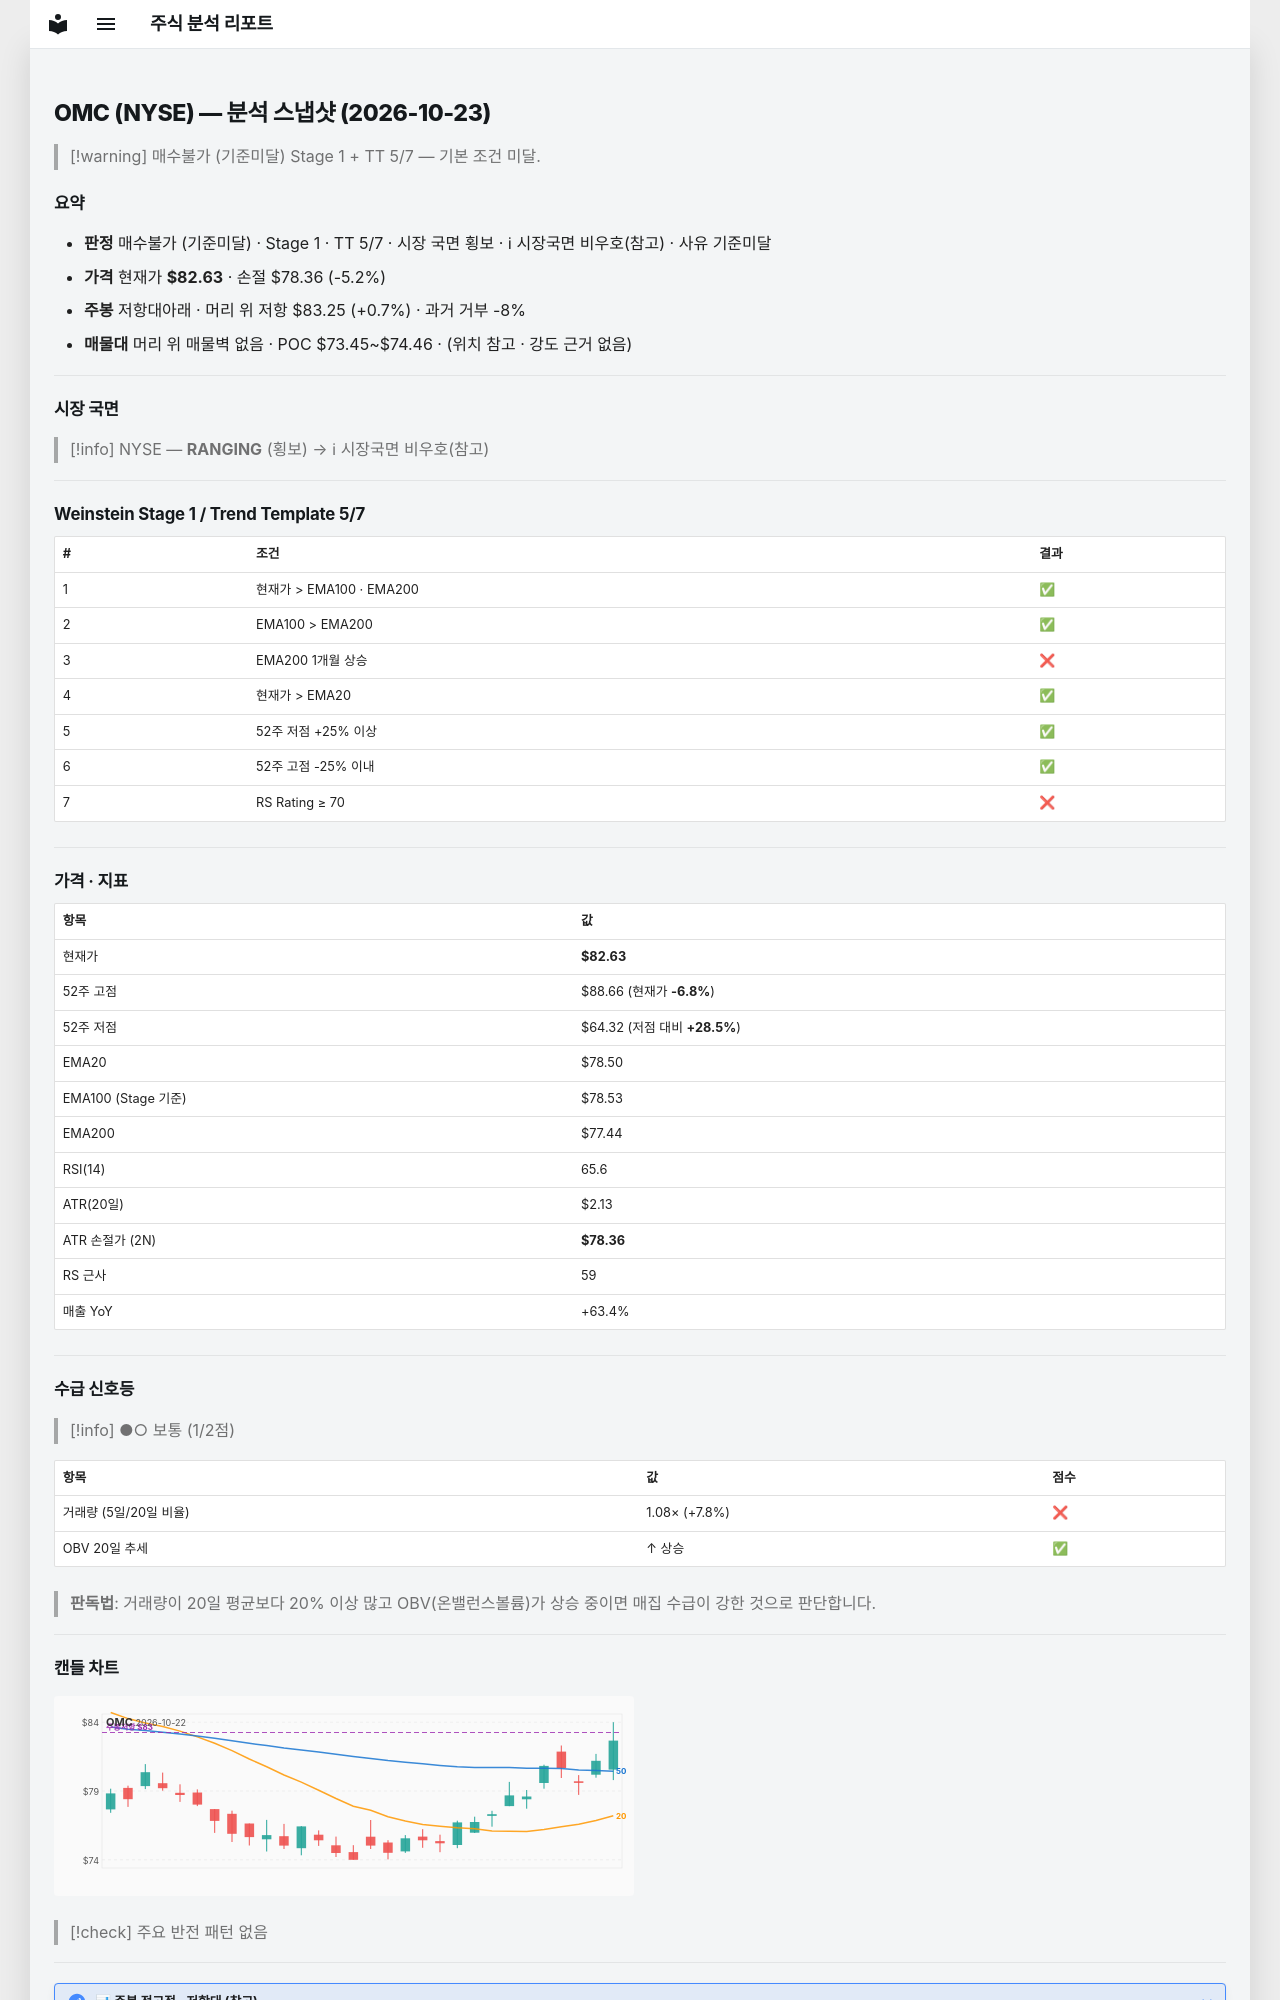

repository: soloandco/stock-reports · page: snapshots/OMC-2026-10-23/index.html · generator: mkdocs

---
type: analysis-snapshot
title: OMC 분석 스냅샷
ticker: OMC
market: NYSE
created: 2026-10-23
updated: 2026-10-23
bar-date: 2026-10-22
verdict: 매수불가
verdict-reason: 기준미달
real-rr: 0.14
sma50-gap-pct: 5.3
weekly-position: 저항대아래
weekly-overhead-price: 83.25
weekly-overhead-pct: 0.7
stage: 1
trend-template-score: 5
tt-max: 7
ma-set: ema-20-100-200
price: 82.62999725341797
stop-price: 78.36021061393305
market-regime: RANGING
supply-demand-score: 1/2
supply-demand-label: 보통
status: tracking
tags:
  - stock-agent
  - watchlist
  - OMC
  - analysis
related:
  - "[[analysis-template]]"
---

# OMC (NYSE) — 분석 스냅샷 (2026-10-23)

> [!warning] 매수불가 (기준미달)
> Stage 1 + TT 5/7 — 기본 조건 미달.

## 요약

- **판정** 매수불가 (기준미달) · Stage 1 · TT 5/7 · 시장 국면 횡보 · ℹ 시장국면 비우호(참고) · 사유 기준미달
- **가격** 현재가 **$82.63** · 손절 $78.36 (-5.2%)
- **주봉** 저항대아래 · 머리 위 저항 $83.25 (+0.7%) · 과거 거부 -8%
- **매물대** 머리 위 매물벽 없음 · POC $73.45~$74.46 · (위치 참고 · 강도 근거 없음)

---

## 시장 국면

> [!info] NYSE — **RANGING** (횡보) → ℹ 시장국면 비우호(참고)

---

## Weinstein Stage 1 / Trend Template 5/7

| # | 조건 | 결과 |
|---|------|------|
| 1 | 현재가 > EMA100 · EMA200 | ✅ |
| 2 | EMA100 > EMA200 | ✅ |
| 3 | EMA200 1개월 상승 | ❌ |
| 4 | 현재가 > EMA20 | ✅ |
| 5 | 52주 저점 +25% 이상 | ✅ |
| 6 | 52주 고점 -25% 이내 | ✅ |
| 7 | RS Rating ≥ 70 | ❌ |

---

## 가격 · 지표

| 항목 | 값 |
|------|---|
| 현재가 | **$82.63** |
| 52주 고점 | $88.66 (현재가 **-6.8%**) |
| 52주 저점 | $64.32 (저점 대비 **+28.5%**) |
| EMA20 | $78.50 |
| EMA100 (Stage 기준) | $78.53 |
| EMA200 | $77.44 |
| RSI(14) | 65.6 |
| ATR(20일) | $2.13 |
| ATR 손절가 (2N) | **$78.36** |
| RS 근사 | 59 |
| 매출 YoY | +63.4% |

---
## 수급 신호등

> [!info] ●○ 보통 (1/2점)

| 항목 | 값 | 점수 |
|------|------|------|
| 거래량 (5일/20일 비율) | 1.08× (+7.8%) | ❌ |
| OBV 20일 추세 | ↑ 상승 | ✅ |

> **판독법**: 거래량이 20일 평균보다 20% 이상 많고 OBV(온밸런스볼륨)가 상승 중이면 매집 수급이 강한 것으로 판단합니다.

---
